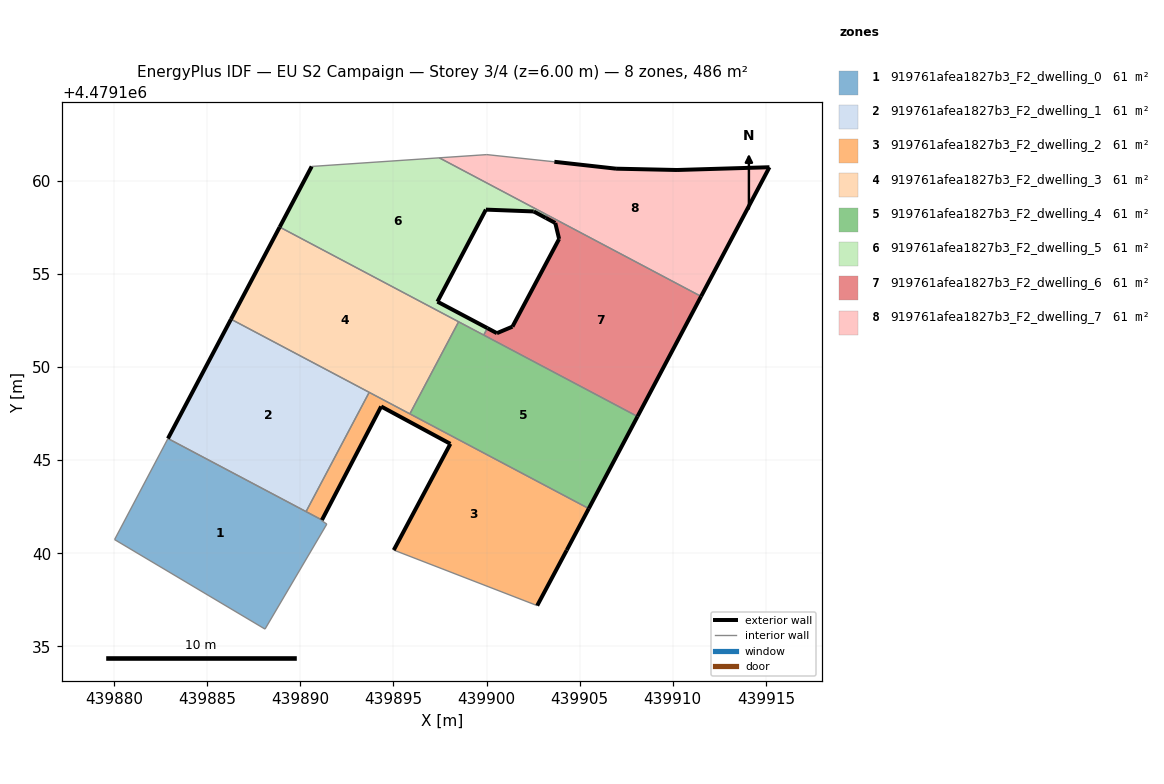
=== STOREY PLAN SPEC (per zone: floor XY polygon, exterior-wall plan segments, windows/doors) ===
zone 1: 919761afea1827b3_F2_dwelling_0  (60.8 m²)
  floor: (439888.11, 4479135.93) (439891.43, 4479141.57) (439891.15, 4479141.76) (439891.16, 4479141.79) (439882.90, 4479146.16) (439880.03, 4479140.74)
  interior walls: 6
zone 2: 919761afea1827b3_F2_dwelling_1  (60.8 m²)
  floor: (439890.31, 4479142.24) (439893.70, 4479148.64) (439886.28, 4479152.57) (439882.90, 4479146.16)
  exterior wall: (439882.90, 4479146.16) – (439886.28, 4479152.57)  [7.2 m]
  interior walls: 3
zone 3: 919761afea1827b3_F2_dwelling_2  (60.8 m²)
  floor: (439902.72, 4479137.19) (439904.30, 4479140.17) (439905.49, 4479142.40) (439893.70, 4479148.64) (439890.31, 4479142.24) (439891.16, 4479141.79) (439894.34, 4479147.88) (439898.06, 4479145.88) (439895.02, 4479140.17)
  exterior wall: (439894.34, 4479147.88) – (439891.16, 4479141.79)  [6.9 m]
  exterior wall: (439905.49, 4479142.40) – (439904.30, 4479140.17)  [2.5 m]
  exterior wall: (439904.30, 4479140.17) – (439902.72, 4479137.19)  [3.4 m]
  exterior wall: (439895.02, 4479140.17) – (439898.06, 4479145.88)  [6.5 m]
  exterior wall: (439898.06, 4479145.88) – (439894.34, 4479147.88)  [4.2 m]
  interior walls: 5
zone 4: 919761afea1827b3_F2_dwelling_3  (60.8 m²)
  floor: (439895.89, 4479147.49) (439898.50, 4479152.43) (439888.90, 4479157.51) (439886.28, 4479152.57)
  exterior wall: (439886.28, 4479152.57) – (439888.90, 4479157.51)  [5.6 m]
  interior walls: 4
zone 5: 919761afea1827b3_F2_dwelling_4  (60.8 m²)
  floor: (439905.49, 4479142.40) (439908.11, 4479147.34) (439898.50, 4479152.43) (439895.89, 4479147.49)
  exterior wall: (439908.11, 4479147.34) – (439905.49, 4479142.40)  [5.6 m]
  interior walls: 4
zone 6: 919761afea1827b3_F2_dwelling_5  (60.8 m²)
  floor: (439900.05, 4479152.09) (439897.37, 4479153.51) (439899.97, 4479158.45) (439902.53, 4479158.35) (439903.18, 4479158.01) (439903.26, 4479158.16) (439897.47, 4479161.23) (439890.62, 4479160.77) (439888.90, 4479157.51) (439899.85, 4479151.71)
  exterior wall: (439903.18, 4479158.01) – (439902.53, 4479158.35)  [0.7 m]
  exterior wall: (439902.53, 4479158.35) – (439899.97, 4479158.45)  [2.6 m]
  exterior wall: (439899.97, 4479158.45) – (439897.37, 4479153.51)  [5.6 m]
  exterior wall: (439897.37, 4479153.51) – (439900.05, 4479152.09)  [3.0 m]
  exterior wall: (439888.90, 4479157.51) – (439890.62, 4479160.77)  [3.7 m]
  interior walls: 6
zone 7: 919761afea1827b3_F2_dwelling_6  (60.8 m²)
  floor: (439908.11, 4479147.34) (439911.52, 4479153.79) (439903.26, 4479158.16) (439903.18, 4479158.01) (439903.69, 4479157.73) (439903.90, 4479156.88) (439901.39, 4479152.17) (439900.56, 4479151.82) (439900.05, 4479152.09) (439899.85, 4479151.71)
  exterior wall: (439900.05, 4479152.09) – (439900.56, 4479151.82)  [0.6 m]
  exterior wall: (439900.56, 4479151.82) – (439901.39, 4479152.17)  [0.9 m]
  exterior wall: (439901.39, 4479152.17) – (439903.90, 4479156.88)  [5.3 m]
  exterior wall: (439903.90, 4479156.88) – (439903.69, 4479157.73)  [0.9 m]
  exterior wall: (439903.69, 4479157.73) – (439903.18, 4479158.01)  [0.6 m]
  exterior wall: (439911.52, 4479153.79) – (439908.11, 4479147.34)  [7.3 m]
  interior walls: 4
zone 8: 919761afea1827b3_F2_dwelling_7  (60.8 m²)
  floor: (439911.52, 4479153.79) (439915.19, 4479160.72) (439910.23, 4479160.58) (439906.95, 4479160.65) (439903.64, 4479161.02) (439900.02, 4479161.40) (439897.47, 4479161.23)
  exterior wall: (439910.23, 4479160.58) – (439915.19, 4479160.72)  [5.0 m]
  exterior wall: (439915.19, 4479160.72) – (439911.52, 4479153.79)  [7.8 m]
  exterior wall: (439903.64, 4479161.02) – (439906.95, 4479160.65)  [3.3 m]
  exterior wall: (439906.95, 4479160.65) – (439910.23, 4479160.58)  [3.3 m]
  interior walls: 4

=== DERIVED (storey summary) ===
Building: EU S2 Campaign
Storey: 3 of 4  (floor level z = 6.00 m)
Storey gross floor area: 486.2 m²
Zones on this storey: 8
  - 919761afea1827b3_F2_dwelling_0: floor 60.8 m²
  - 919761afea1827b3_F2_dwelling_1: floor 60.8 m²; exterior wall 7.2 m (21.7 m²); WWR 0.0%
  - 919761afea1827b3_F2_dwelling_2: floor 60.8 m²; exterior wall 23.5 m (70.4 m²); WWR 0.0%
  - 919761afea1827b3_F2_dwelling_3: floor 60.8 m²; exterior wall 5.6 m (16.8 m²); WWR 0.0%
  - 919761afea1827b3_F2_dwelling_4: floor 60.8 m²; exterior wall 5.6 m (16.8 m²); WWR 0.0%
  - 919761afea1827b3_F2_dwelling_5: floor 60.8 m²; exterior wall 15.6 m (46.8 m²); WWR 0.0%
  - 919761afea1827b3_F2_dwelling_6: floor 60.8 m²; exterior wall 15.6 m (46.7 m²); WWR 0.0%
  - 919761afea1827b3_F2_dwelling_7: floor 60.8 m²; exterior wall 19.4 m (58.2 m²); WWR 0.0%
Zone adjacency (shared interzone walls):
  - 919761afea1827b3_F2_dwelling_1 ↔ 919761afea1827b3_F2_dwelling_2
  - 919761afea1827b3_F2_dwelling_1 ↔ 919761afea1827b3_F2_dwelling_3
  - 919761afea1827b3_F2_dwelling_2 ↔ 919761afea1827b3_F2_dwelling_3
  - 919761afea1827b3_F2_dwelling_2 ↔ 919761afea1827b3_F2_dwelling_4
  - 919761afea1827b3_F2_dwelling_3 ↔ 919761afea1827b3_F2_dwelling_4
  - 919761afea1827b3_F2_dwelling_3 ↔ 919761afea1827b3_F2_dwelling_5
  - 919761afea1827b3_F2_dwelling_4 ↔ 919761afea1827b3_F2_dwelling_5
  - 919761afea1827b3_F2_dwelling_4 ↔ 919761afea1827b3_F2_dwelling_6
  - 919761afea1827b3_F2_dwelling_5 ↔ 919761afea1827b3_F2_dwelling_6
  - 919761afea1827b3_F2_dwelling_5 ↔ 919761afea1827b3_F2_dwelling_7
  - 919761afea1827b3_F2_dwelling_6 ↔ 919761afea1827b3_F2_dwelling_7